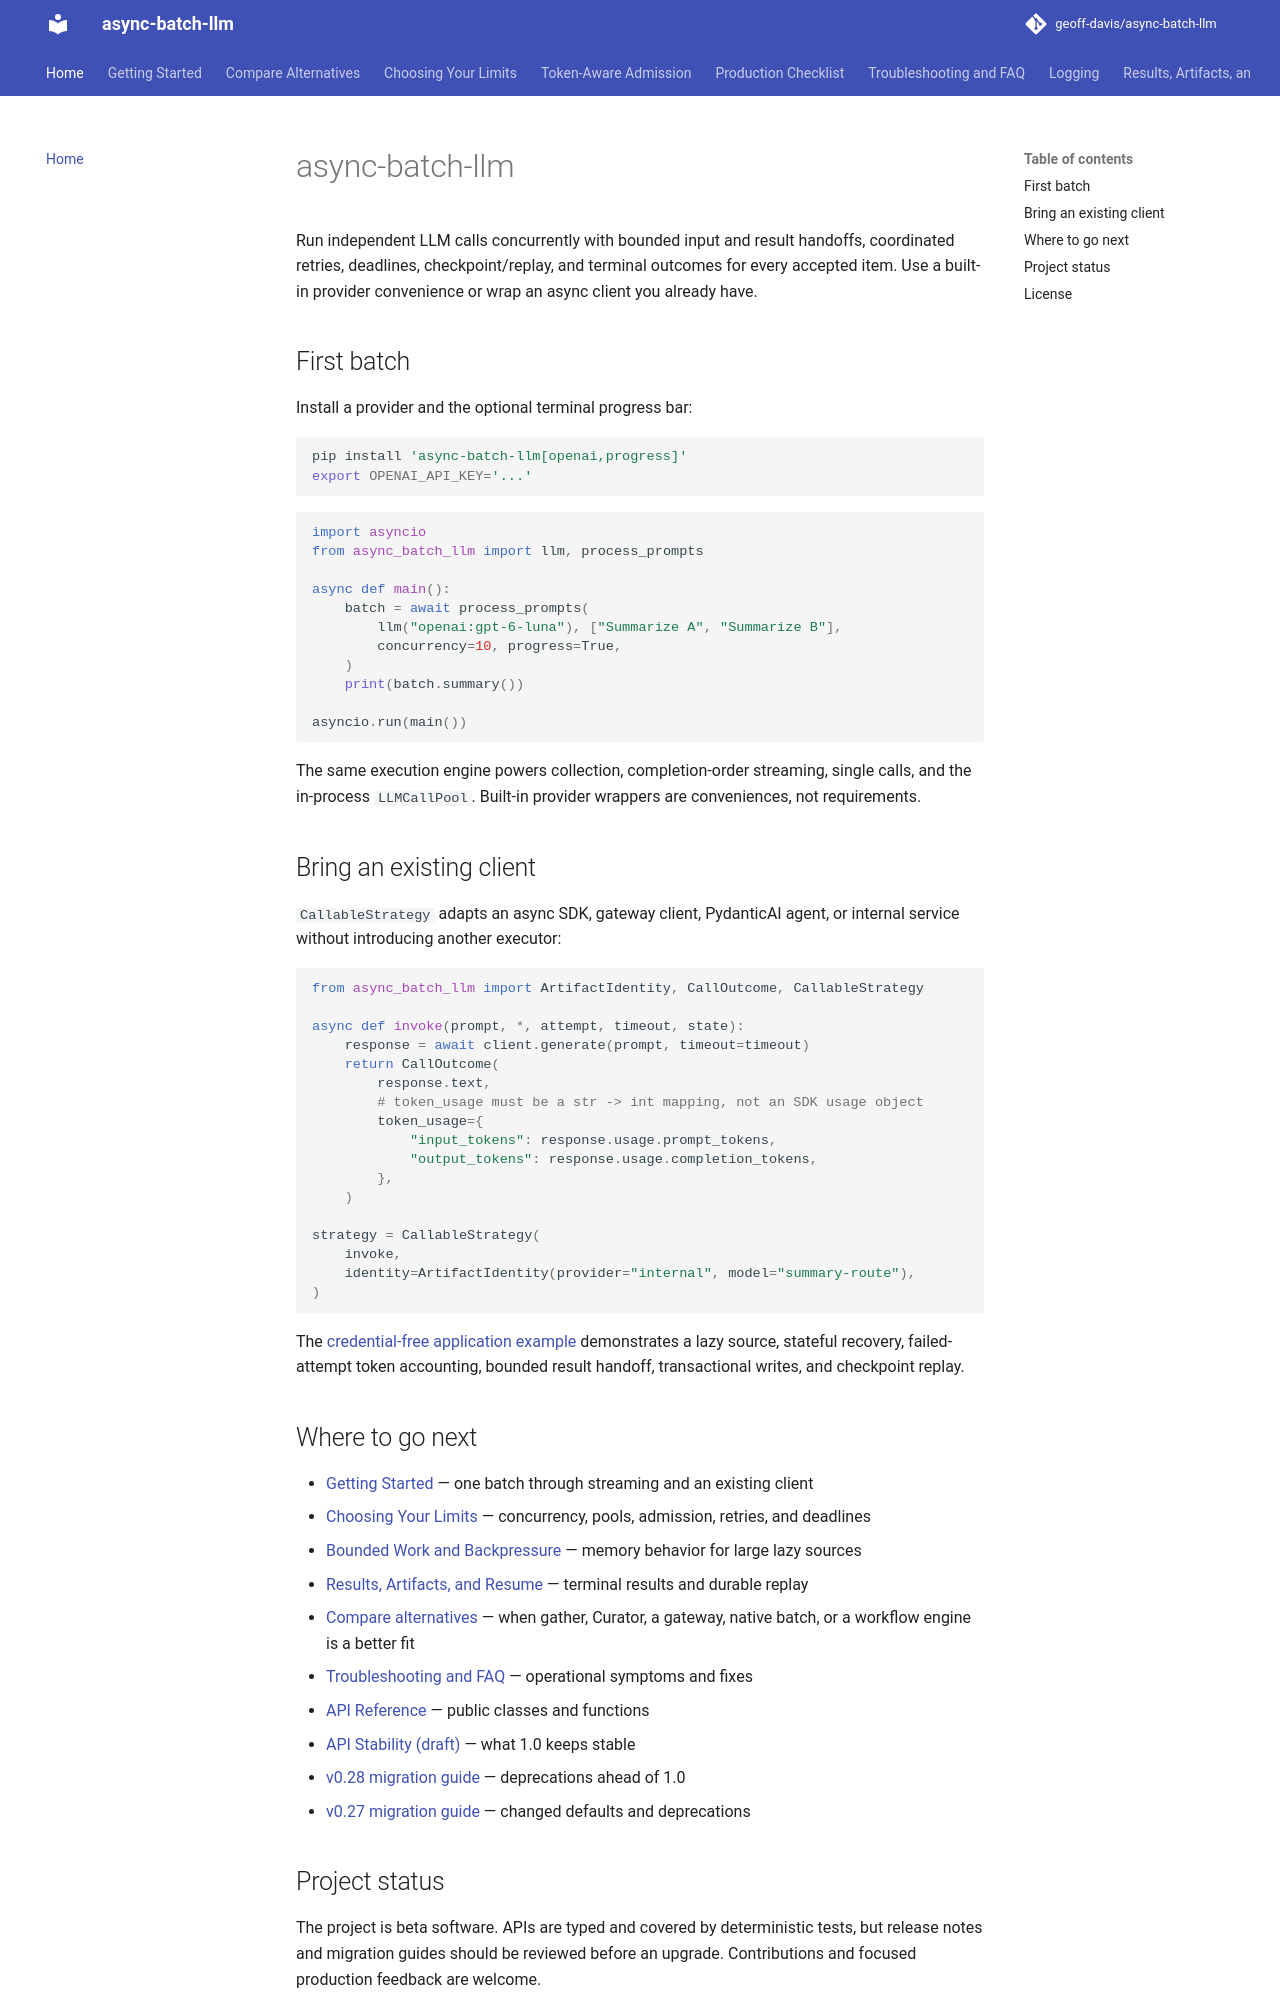

repository: geoff-davis/async-batch-llm · page: index.html · generator: mkdocs

# async-batch-llm

Run independent LLM calls concurrently with bounded input and result handoffs,
coordinated retries, deadlines, checkpoint/replay, and terminal outcomes for
every accepted item. Use a built-in provider convenience or wrap an async
client you already have.

## First batch

Install a provider and the optional terminal progress bar:

```bash
pip install 'async-batch-llm[openai,progress]'
export OPENAI_API_KEY='...'
```

```python
import asyncio
from async_batch_llm import llm, process_prompts

async def main():
    batch = await process_prompts(
        llm("openai:gpt-6-luna"), ["Summarize A", "Summarize B"],
        concurrency=10, progress=True,
    )
    print(batch.summary())

asyncio.run(main())
```

The same execution engine powers collection, completion-order streaming,
single calls, and the in-process `LLMCallPool`. Built-in provider wrappers are
conveniences, not requirements.

## Bring an existing client

`CallableStrategy` adapts an async SDK, gateway client, PydanticAI agent, or
internal service without introducing another executor:

```python
from async_batch_llm import ArtifactIdentity, CallOutcome, CallableStrategy

async def invoke(prompt, *, attempt, timeout, state):
    response = await client.generate(prompt, timeout=timeout)
    return CallOutcome(
        response.text,
        # token_usage must be a str -> int mapping, not an SDK usage object
        token_usage={
            "input_tokens": response.usage.prompt_tokens,
            "output_tokens": response.usage.completion_tokens,
        },
    )

strategy = CallableStrategy(
    invoke,
    identity=ArtifactIdentity(provider="internal", model="summary-route"),
)
```

The [credential-free application example](https://github.com/geoff-davis/async-batch-llm/blob/main/examples/example_callable_application.py)
demonstrates a lazy source, stateful recovery, failed-attempt token accounting,
bounded result handoff, transactional writes, and checkpoint replay.

## Where to go next

- [Getting Started](getting-started.md) — one batch through streaming and an
  existing client
- [Choosing Your Limits](choosing-your-limits.md) — concurrency, pools,
  admission, retries, and deadlines
- [Bounded Work and Backpressure](bounded-work.md) — memory behavior for large
  lazy sources
- [Results, Artifacts, and Resume](results-and-artifacts.md) — terminal results
  and durable replay
- [Compare alternatives](comparison.md) — when gather, Curator, a gateway,
  native batch, or a workflow engine is a better fit
- [Troubleshooting and FAQ](troubleshooting.md) — operational symptoms and
  fixes
- [API Reference](api/core.md) — public classes and functions
- [API Stability (draft)](stability.md) — what 1.0 keeps stable
- [v0.28 migration guide](migration/v0.28.md) — deprecations ahead of 1.0
- [v0.27 migration guide](migration/v0.27.md) — changed defaults and deprecations
